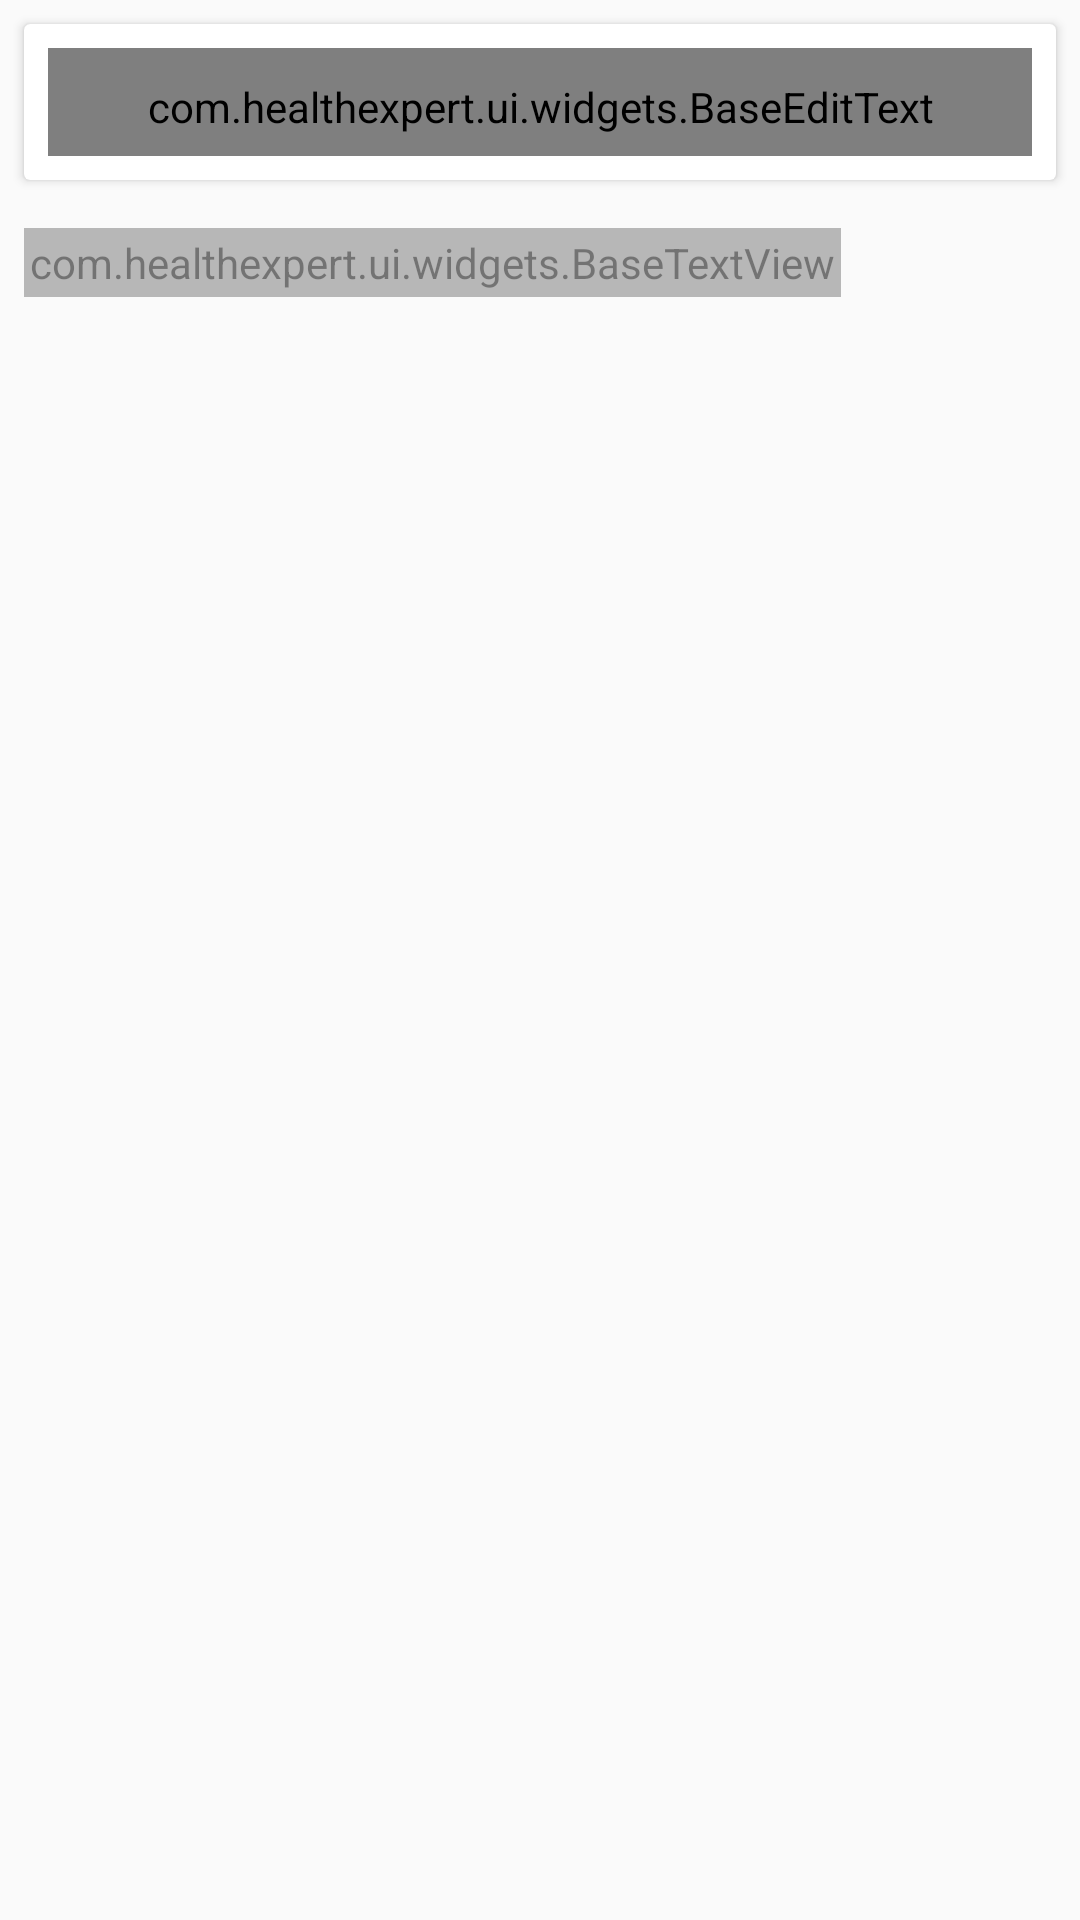

Write the Android layout XML for this screen, with the resource values it uses.
<!-- AndroidManifest.xml: application theme AppTheme -->
<!-- res/layout/activity_speciality.xml -->
<?xml version="1.0" encoding="utf-8"?>
<LinearLayout xmlns:android="http://schemas.android.com/apk/res/android"
    android:layout_width="match_parent"
    android:layout_height="match_parent"
    android:orientation="vertical">

    <android.support.v7.widget.CardView
        android:layout_margin="8dp"
        android:layout_width="match_parent"
        android:layout_height="wrap_content">

        <com.healthexpert.ui.widgets.BaseEditText
            android:id="@+id/etSpeciality"
            style="@style/BaseEditText"
            android:layout_width="match_parent"
            android:layout_height="wrap_content"
            android:layout_margin="8dp"
            android:drawableLeft="@drawable/search"
            android:drawablePadding="8dp"
            android:drawableStart="@drawable/search"
            android:hint="@string/specialities" />
    </android.support.v7.widget.CardView>

    <com.healthexpert.ui.widgets.BaseTextView
        style="@style/SecondaryText"
        android:layout_width="wrap_content"
        android:layout_height="wrap_content"
        android:layout_margin="8dp"
        android:text="@string/select_speciality"
        android:textSize="14sp" />

    <android.support.v7.widget.RecyclerView
        android:id="@+id/rvSpeciality"
        android:layout_width="match_parent"
        android:layout_height="match_parent"
         />
    <ProgressBar
        android:id="@+id/pgProgress"
        android:layout_gravity="center"
        android:layout_width="wrap_content"
        android:layout_height="match_parent" />
</LinearLayout>
<!-- resources referenced by this layout -->
<resources>
  <!-- drawable search: png bitmap (drawable, 821 bytes) -->
  <string name="select_speciality">Select speciality</string>
  <string name="specialities">Specialities</string>
  <style name="BaseEditText" parent="Widget.AppCompat.EditText">
          <item name="android:textSize">14sp</item>
          <item name="font_name">@string/font_name_montserrat</item>
      </style>
  <style name="SecondaryText" parent="TextAppearance.AppCompat.Medium">
          <item name="android:textColor">@android:color/black</item>
          <item name="android:alpha">0.54</item>
          <item name="android:textSize">12sp</item>
          <item name="android:layout_margin">2dp</item>
          <item name="android:padding">2dp</item>
          <item name="font_name">@string/font_name_montserrat</item>
      </style>
  <style name="AppTheme" parent="Theme.AppCompat.Light.DarkActionBar">
          
          <item name="colorPrimary">@color/colorPrimary</item>
          <item name="colorPrimaryDark">@color/colorPrimaryDark</item>
          <item name="colorAccent">@color/colorAccent</item>
      </style>
  <string name="font_name_montserrat">montserrat</string>
  <color name="colorPrimary">#F48261</color>
  <color name="colorPrimaryDark">#F26E57</color>
  <color name="colorAccent">#B6E1E1</color>
</resources>
